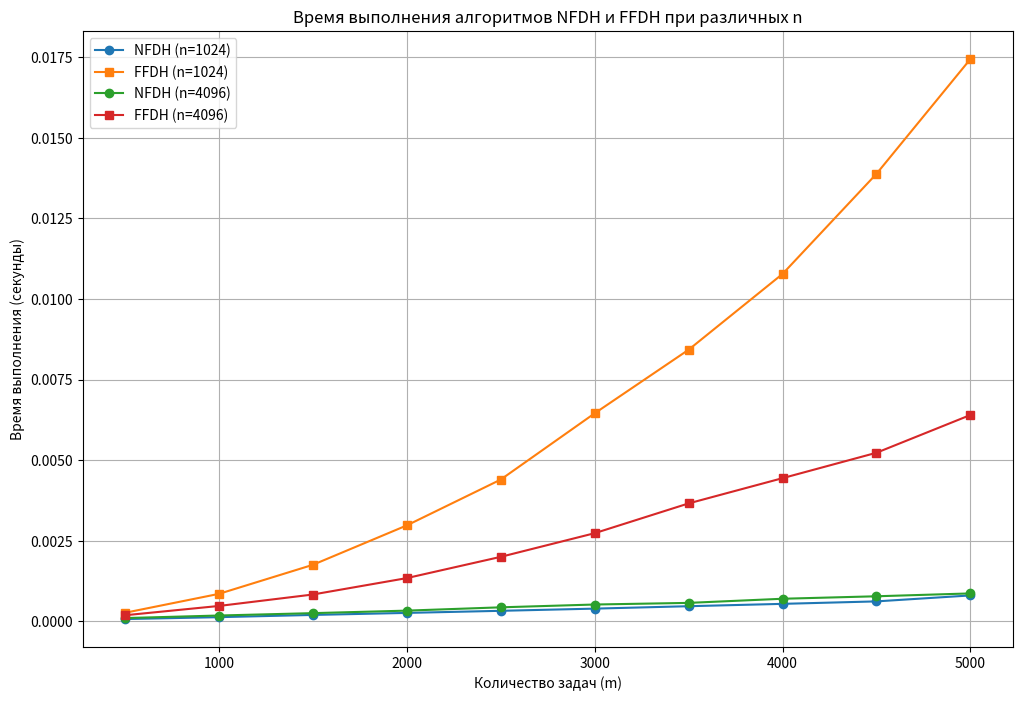
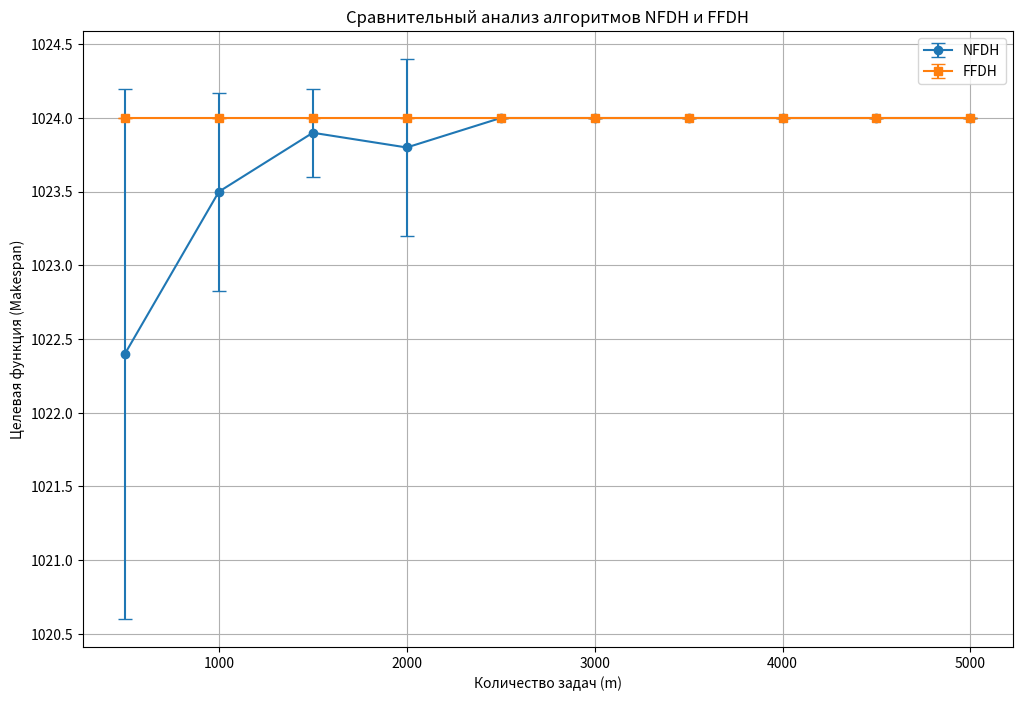
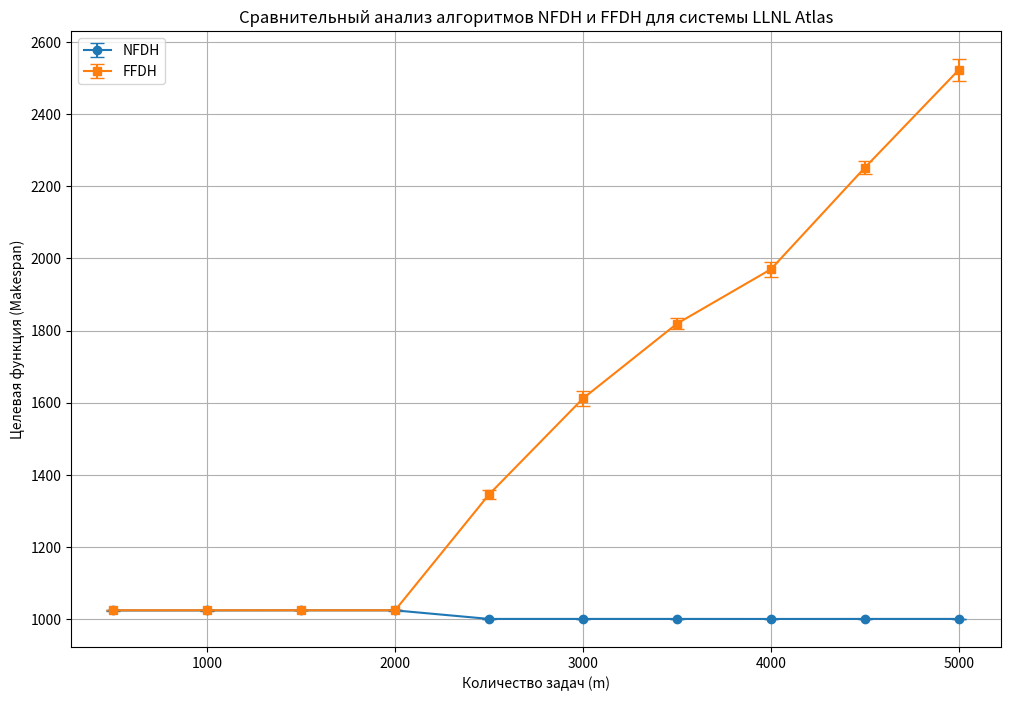

The matplotlib source for these figures, in order:
import heapq
import random
import time

import matplotlib.pyplot as plt
import numpy as np


def generate_tasks(m, n): # m - number of tasks, n - number of processors
    tasks = []
    for _ in range(m):
        r_j = random.randint(1, n)
        t_j = random.randint(1, 100) # 100s - max task time
        tasks.append((r_j, t_j))
    return tasks


def generate_tasks_llnl(m):
    tasks = []
    for _ in range(m):
        r_j = random.randint(1, 9216) # 9216 processors on LLNL Atlas
        t_j = random.randint(1, 1000) # 1000s - max task time on LLNL Atlas
        tasks.append((r_j, t_j))
    return tasks


# next fit decreasing height
def NFDH(tasks, n):
    # Сортировка задач по времени выполнения в порядке убывания
    sorted_tasks = sorted(tasks, key=lambda x: x[1], reverse=True) 
    machines = [0] * n  # Инициализация машин
    current_machine = 0  # Индекс текущей машины
    
    for r_j, t_j in sorted_tasks:
        # Проверяем, может ли текущая машина принять задачу
        if machines[current_machine] + t_j <= n:  # Проверяем, не превышает ли добавление задачи максимум
            machines[current_machine] += t_j  # Назначаем задачу на текущую машину
        else:
            # Если не помещается, переходим к следующей машине
            current_machine += 1
            if current_machine < n:  # Проверяем, не вышли ли мы за пределы машин
                machines[current_machine] += t_j  # Назначаем задачу на новую машину
            else:
                break  # Если нет доступных машин, прерываем выполнение

    return max(machines)  # Возвращаем максимальную загрузку (makespan)


# first fit decreasing height
def FFDH(tasks, n):
    sorted_tasks = sorted(tasks, key=lambda x: x[1], reverse=True)  # Сортируем задачи по убыванию времени выполнения
    machines = [0] * n  # Инициализируем машины
    
    for r_j, t_j in sorted_tasks:
        # Ищем первую машину, которая может принять задачу
        assigned = False
        for i in range(n):
            if machines[i] + t_j <= n:  # Если на машине достаточно ресурсов для назначения задачи
                machines[i] += t_j  # Назначаем задачу на эту машину
                assigned = True
                break
        
        if not assigned:
            # Если не удалось найти доступную машину, то назначаем задачу на ту, где меньше всего задач
            machines[machines.index(min(machines))] += t_j
    
    return max(machines)  # Возвращаем максимальную загрузку (makespan)


# calculate mean and standard deviation
def calculate_statistics(alg_results):
    mean = np.mean(alg_results)
    std_dev = np.std(alg_results)
    return mean, std_dev


def run_time_experiments():
    task_counts = [500, 1000, 1500, 2000, 2500, 3000, 3500, 4000, 4500, 5000]
    n_values = [1024, 4096]
    time_results = {n: {'NFDH': [], 'FFDH': []} for n in n_values}

    # for each m & n
    for n in n_values:
        for m in task_counts:
            time_NFDH = []
            time_FFDH = []

            # do 10 times for each
            for _ in range(10):
                tasks = generate_tasks(m, n)

                # NFDH time
                start_time = time.time()
                NFDH(tasks, n)
                end_time = time.time()
                time_NFDH.append(end_time - start_time)

                # FFDH time
                start_time = time.time()
                FFDH(tasks, n)
                end_time = time.time()
                time_FFDH.append(end_time - start_time)

            # time means
            time_results[n]['NFDH'].append(np.mean(time_NFDH))
            time_results[n]['FFDH'].append(np.mean(time_FFDH))

    return time_results, task_counts


def run_makespan_experiments():
    task_counts = [500, 1000, 1500, 2000, 2500, 3000, 3500, 4000, 4500, 5000]
    n = 1024
    epsilon_NFDH = []
    epsilon_FFDH = []

    # for each m
    for m in task_counts:
        NFDH_results = []
        FFDH_results = []

        for _ in range(10):
            tasks = generate_tasks(m, n)

            # makespans
            makespan_NFDH = NFDH(tasks, n)
            makespan_FFDH = FFDH(tasks, n)

            NFDH_results.append(makespan_NFDH)
            FFDH_results.append(makespan_FFDH)

        mean_NFDH, std_NFDH = calculate_statistics(NFDH_results)
        mean_FFDH, std_FFDH = calculate_statistics(FFDH_results)

        # mean & standard deviation (ε)
        epsilon_NFDH.append((mean_NFDH, std_NFDH))
        epsilon_FFDH.append((mean_FFDH, std_FFDH))

    return epsilon_NFDH, epsilon_FFDH, task_counts


def run_llnl_experiments():
    task_counts = [500, 1000, 1500, 2000, 2500, 3000, 3500, 4000, 4500, 5000]
    n = 1024
    epsilon_NFDH = []
    epsilon_FFDH = []

    for m in task_counts:
        NFDH_results = []
        FFDH_results = []

        for _ in range(10):
            tasks = generate_tasks_llnl(m)

            makespan_NFDH = NFDH(tasks, n)
            makespan_FFDH = FFDH(tasks, n)

            NFDH_results.append(makespan_NFDH)
            FFDH_results.append(makespan_FFDH)

        mean_NFDH, std_NFDH = calculate_statistics(NFDH_results)
        mean_FFDH, std_FFDH = calculate_statistics(FFDH_results)

        epsilon_NFDH.append((mean_NFDH, std_NFDH))
        epsilon_FFDH.append((mean_FFDH, std_FFDH))

    return epsilon_NFDH, epsilon_FFDH, task_counts


def plot_results_llnl(epsilon_NFDH, epsilon_FFDH, task_counts):
    means_NFDH = [x[0] for x in epsilon_NFDH]
    std_devs_NFDH = [x[1] for x in epsilon_NFDH]

    means_FFDH = [x[0] for x in epsilon_FFDH]
    std_devs_FFDH = [x[1] for x in epsilon_FFDH]

    plt.figure(figsize=(12, 8))

    # NFDH
    plt.errorbar(task_counts, means_NFDH, yerr=std_devs_NFDH, fmt='-o', label="NFDH", capsize=5)

    # FFDH
    plt.errorbar(task_counts, means_FFDH, yerr=std_devs_FFDH, fmt='-s', label="FFDH", capsize=5)

    plt.xlabel("Количество задач (m)")
    plt.ylabel("Целевая функция (Makespan)")
    plt.title("Сравнительный анализ алгоритмов NFDH и FFDH для системы LLNL Atlas")
    plt.legend()
    plt.grid(True)
    plt.show()


def plot_time_results(time_results, task_counts):
    plt.figure(figsize=(12, 8))

    for n in time_results:
        times_NFDH = time_results[n]['NFDH']
        times_FFDH = time_results[n]['FFDH']

        plt.plot(task_counts, times_NFDH, '-o', label=f"NFDH (n={n})")
        plt.plot(task_counts, times_FFDH, '-s', label=f"FFDH (n={n})")

    plt.xlabel("Количество задач (m)")
    plt.ylabel("Время выполнения (секунды)")
    plt.title("Время выполнения алгоритмов NFDH и FFDH при различных n")
    plt.legend()
    plt.grid(True)
    plt.show()


def plot_results(epsilon_NFDH, epsilon_FFDH, task_counts):
    means_NFDH = [x[0] for x in epsilon_NFDH]
    std_devs_NFDH = [x[1] for x in epsilon_NFDH]

    means_FFDH = [x[0] for x in epsilon_FFDH]
    std_devs_FFDH = [x[1] for x in epsilon_FFDH]

    plt.figure(figsize=(12, 8))

    plt.errorbar(task_counts, means_NFDH, yerr=std_devs_NFDH, fmt='-o', label="NFDH", capsize=5)
    plt.errorbar(task_counts, means_FFDH, yerr=std_devs_FFDH, fmt='-s', label="FFDH", capsize=5)

    plt.xlabel("Количество задач (m)")
    plt.ylabel("Целевая функция (Makespan)")
    plt.title("Сравнительный анализ алгоритмов NFDH и FFDH")
    plt.legend()
    plt.grid(True)
    plt.show()


if __name__ == "__main__":
    # 2. Execution times analysis
    time_results, task_counts = run_time_experiments()
    plot_time_results(time_results, task_counts)

    # 3. Epsilons (makespans, std deviations) analysis
    epsilon_NFDH, epsilon_FFDH, task_counts = run_makespan_experiments()
    print(epsilon_NFDH, epsilon_FFDH)
    plot_results(epsilon_NFDH, epsilon_FFDH, task_counts)

    # 4. LLNL Atlas example
    epsilon_NFDH, epsilon_FFDH, task_counts = run_llnl_experiments()
    plot_results_llnl(epsilon_NFDH, epsilon_FFDH, task_counts)


"""
- Какова вычислительная сложность алгоритмов?

Алгоритм NFDH имеет сложность O(m), так как задачи размещаются по уровням последовательно.

Алгоритм FFDH с использованием дерева турнира имеет сложность O(mlogn), так как
для каждой задачи нужно найти подходящий уровень за O(logn).


- Как изменяется время работы алгоритмов в зависимости от m?

Для NFDH время работы увеличивается линейно с ростом числа задач m.

Для FFDH время работы увеличивается пропорционально mlogn, что более эффективно при увеличении n.


- Как изменяется время работы алгоритмов в зависимости от n?

Для NFDH изменение числа машин n практически не влияет на сложность.

Для FFDH увеличение n делает алгоритм более сложным из-за работы с деревом турнира,
но его эффективность по сравнению с NFDH будет лучше при больших n.
"""
